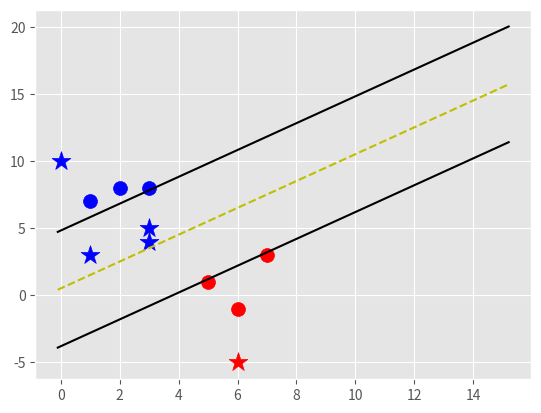

Write Python code to recreate this figure.
import numpy as np
import matplotlib.pyplot as plt
from matplotlib import style 

style.use('ggplot')

class Support_Vector_Machine:
    def __init__(self,visualization=True):
        self.visualization = visualization
        self.color ={1:'r',-1:'b'}
        if self.visualization:
            self.fig = plt.figure()
            self.ax = self.fig.add_subplot(1,1,1)
    #train
    def fit(self, data):
        self.data = data
        #{||w||:[w,b]}
        opt_dict={}
        transforms=[[1,1],
                    [-1,1],
                    [1,-1],
                    [-1,-1]]
        
        all_data = []
        for yi in self.data:
            for featureset in self.data[yi]:
                for feature in featureset:
                    all_data.append(feature)
        
        self.max_feature_value = max(all_data)
        self.min_feature_value = min(all_data)
        all_data = None
        
        step_sizes=[self.max_feature_value*0.1,
                    self.max_feature_value*0.01,
                    #point of expense:
                    self.max_feature_value*0.001]
        
        # extremely expensive
        b_range_myltiple= 2
        
        b_multiple = 5
        
        latest_optimum = self.max_feature_value*10
        
        for step in step_sizes:
            w=np.array([latest_optimum,latest_optimum])
            optimized=False
            while not optimized:
                for b in np.arange(-1*(self.max_feature_value*b_range_myltiple),self.max_feature_value*b_range_myltiple,step*b_multiple):
                    for transformation in transforms:
                        w_t =w*transformation
                        found_option =True
                        #weakest lin in the svm fundamentally
                        for i in self.data:
                            for xi in self.data[i]:
                                yi=i
                                if not yi*(np.dot(w_t,xi)+b) >= 1:
                                    found_option = False
                                    break
                        if found_option:
                            opt_dict[np.linalg.norm(w_t)] = [w_t,b]
                
                if w[0]< 0:
                    optimized =True
                    print('optimized a step')
                else:
                    #w=[5,5]
                    #step=1
                    #w-step=[4,4]
                    w= w-step
            #opt_dict = {||w||:[w_t,b]}
            norms = sorted([n for n in opt_dict])
            opt_choice =opt_dict[ norms[0]]
            self.w=opt_choice[0]
            self.b= opt_choice[1]
            latest_optimum = opt_choice[0][0]+step*2
                        
    
    def predict(self,features):
        #sign(w.x+b)
        classification = np.sign(np.dot(np.array(features),self.w)+self.b)
        if classification !=0 and self.visualization:
            self.ax.scatter(features[0],features[1],s=200,marker='*',c=self.color[classification])
            
        return classification
    def visualize(self):
        [[self.ax.scatter(x[0],x[1],s=100,color=self.color[i]) for x in data_dict[i]] for i in data_dict]
        
        def hyperplane(x,w,b,v):
            return (-w[0]*x-b+v)/ w[1]
        
        datarange = (self.min_feature_value*0.1,self.max_feature_value*1.9)
        hyp_x_min= datarange[0]
        hyp_x_max= datarange[1]
        
        psv1=hyperplane(hyp_x_min,self.w,self.b,1)
        psv2=hyperplane(hyp_x_max,self.w,self.b,1)
        self.ax.plot([hyp_x_min,hyp_x_max],[psv1,psv2],'k')


        nsv1=hyperplane(hyp_x_min,self.w,self.b,-1)
        nsv2=hyperplane(hyp_x_max,self.w,self.b,-1)        
        self.ax.plot([hyp_x_min,hyp_x_max],[nsv1,nsv2],'k')
        
        db1=hyperplane(hyp_x_min,self.w,self.b,0)
        db2=hyperplane(hyp_x_max,self.w,self.b,0)        
        self.ax.plot([hyp_x_min,hyp_x_max],[db1,db2],'y--')   
        
        plt.show()


data_dict ={-1:np.array([[1,7],[2,8],[3, 8]]),
            1: np.array([[5, 1],[6, -1],[7, 3]])}

#print(data_dict)

svm= Support_Vector_Machine()
svm.fit(data=data_dict)
predict_us=[[0,10],[3,4],[1,3],[3,5],[6,-5]]

[svm.predict(p) for p in predict_us]
svm.visualize()

